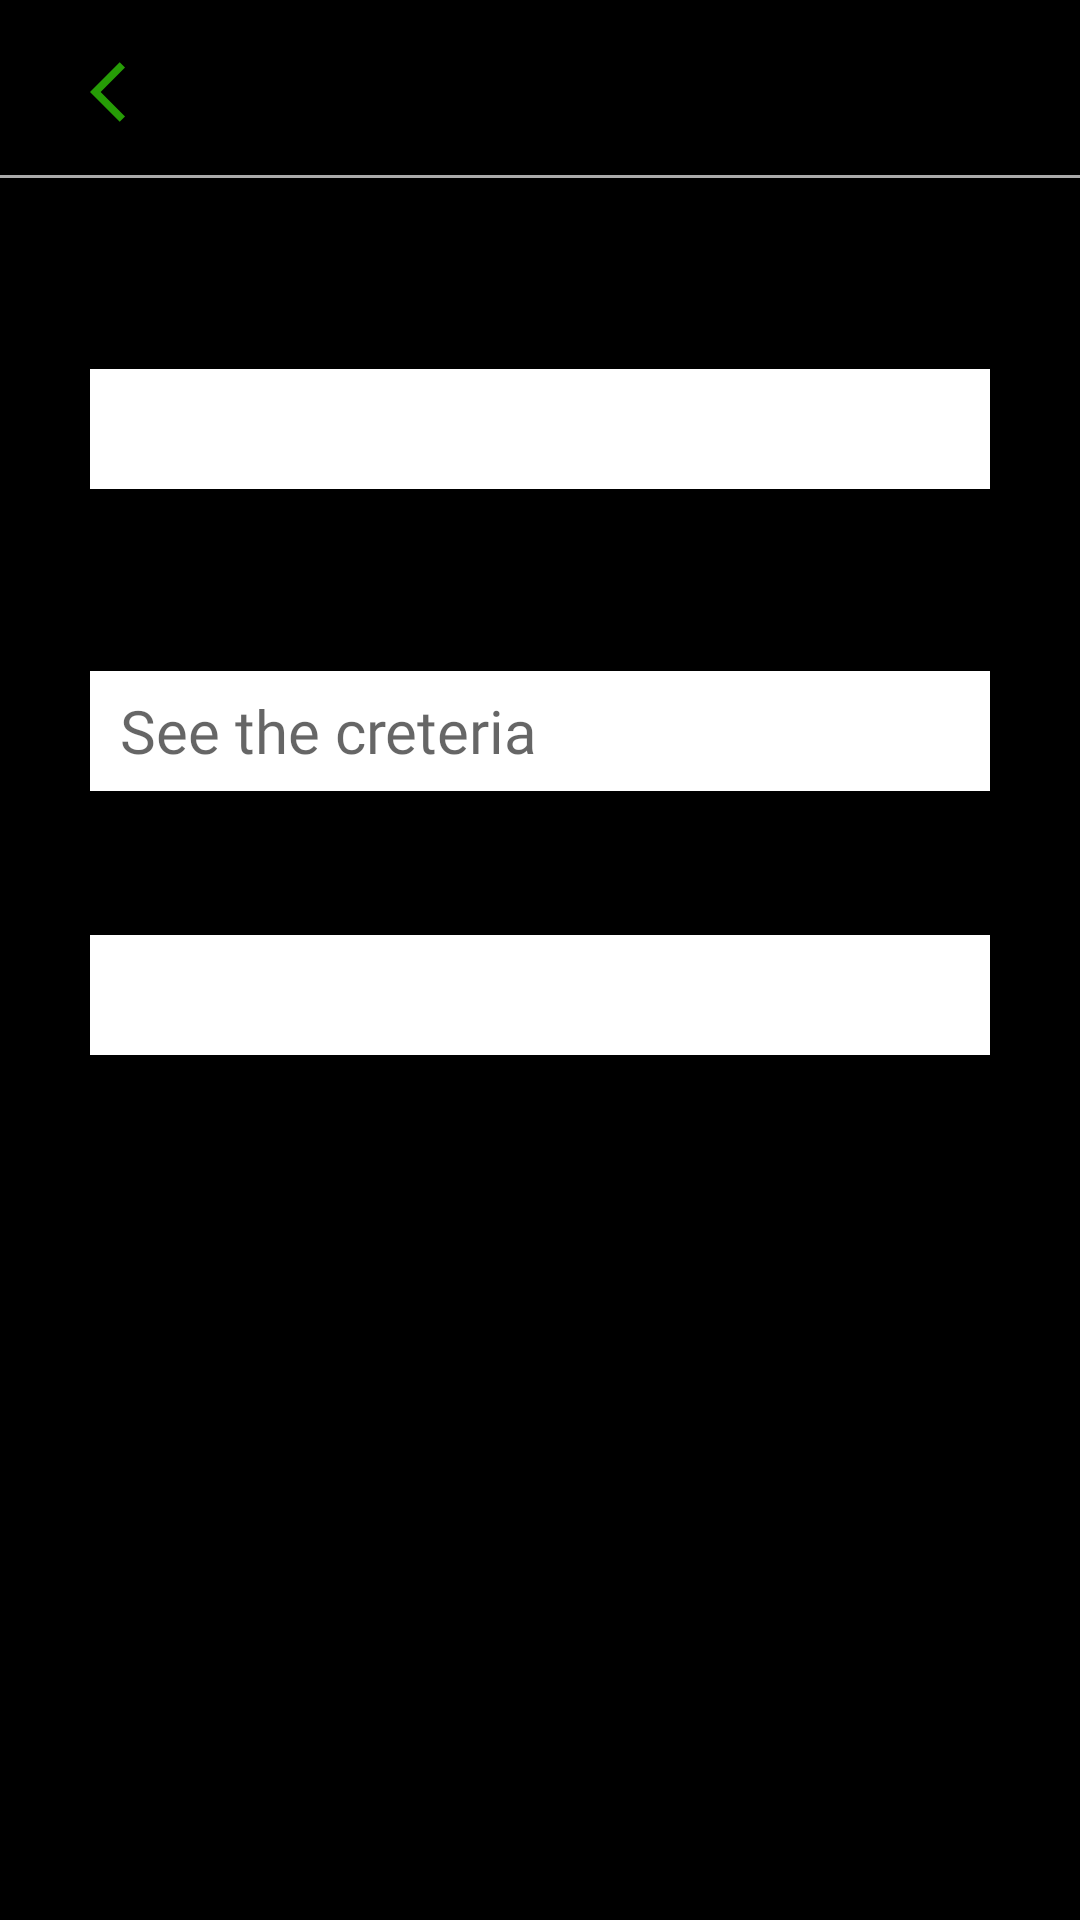

The Android layout XML behind this screen, and the referenced resources:
<!-- AndroidManifest.xml: application theme Theme.Week1_assessment -->
<!-- res/layout/log_in.xml -->
<?xml version="1.0" encoding="utf-8"?>
<androidx.constraintlayout.widget.ConstraintLayout xmlns:android="http://schemas.android.com/apk/res/android"
    xmlns:app="http://schemas.android.com/apk/res-auto"
    xmlns:tools="http://schemas.android.com/tools"
    android:layout_width="match_parent"
    android:layout_height="match_parent"
    android:background="@color/black">

    <ImageView
        android:id="@+id/imageVPrecedent"
        android:layout_width="wrap_content"
        android:layout_height="wrap_content"
        android:layout_marginStart="30dp"
        app:layout_constraintBottom_toBottomOf="@+id/tvCreateAccount"
        android:src="@drawable/ic_baseline_arrow_back_ios_24"
        app:layout_constraintLeft_toLeftOf="parent"
        app:layout_constraintHorizontal_bias=".33"
        app:layout_constraintStart_toStartOf="parent"
        app:layout_constraintRight_toLeftOf="@+id/tvCreateAccount"
        app:layout_constraintTop_toTopOf="@+id/tvCreateAccount"
        app:layout_constraintVertical_bias=".05" />

    <TextView
        android:id="@+id/tvCreateAccount"
        android:layout_width="match_parent"
        android:layout_height="wrap_content"
        android:layout_marginStart="80dp"
        android:layout_marginEnd="30dp"
        android:paddingRight="20dp"

        android:fontFamily="@font/museosans_500"
        android:textColor="@color/white"
        android:textSize="30dp"
        app:layout_constraintBottom_toBottomOf="parent"
        app:layout_constraintEnd_toEndOf="parent"
        app:layout_constraintLeft_toRightOf="@+id/imageVPrecedent"
        app:layout_constraintTop_toTopOf="parent"
        app:layout_constraintVertical_bias=".03"
        tools:text="Create an account" />

    <androidx.constraintlayout.widget.Barrier
        android:id="@+id/barrier2"
        android:layout_width="wrap_content"
        android:layout_height="wrap_content"
        app:barrierDirection="bottom"
        app:constraint_referenced_ids="tvCreateAccount" />
<View
    android:layout_width="match_parent"
    android:layout_height="1dp"
    android:background="@android:color/darker_gray"
    app:layout_constraintTop_toTopOf="@+id/barrier2"
    app:layout_constraintStart_toStartOf="parent"
    app:layout_constraintEnd_toEndOf="parent"/>
    <TextView
        android:id="@+id/txtEmailAd"
        android:layout_width="wrap_content"
        android:layout_height="wrap_content"
        android:fontFamily="@font/museosans_500"
        android:textColor="@color/white"
        android:textSize="25dp"

        app:layout_constraintBottom_toBottomOf="@+id/etEmailAd"
        app:layout_constraintStart_toStartOf="@+id/imageVPrecedent"
        app:layout_constraintTop_toBottomOf="@+id/tvCreateAccount"

        app:layout_constraintVertical_bias=".35"
        tools:text="Email Address" />

    <EditText
        android:id="@+id/etEmailAd"
        android:layout_width="match_parent"
        android:layout_height="40dp"
        android:layout_marginStart="30dp"
        android:layout_marginEnd="30dp"

        android:background="@color/white"
        android:drawablePadding="20dp"
        android:fontFamily="@font/museosans_300"
        android:textSize="20dp"
        android:textColor="@color/black"
        android:textCursorDrawable="@color/black"
        android:paddingLeft="10dp"

        app:layout_constraintBottom_toBottomOf="@+id/tvPassword"
        app:layout_constraintEnd_toEndOf="@+id/tvCreateAccount"
        app:layout_constraintStart_toStartOf="@+id/imageVPrecedent"
        app:layout_constraintTop_toBottomOf="@+id/txtEmailAd"
        app:layout_constraintVertical_bias=".1" />

    <TextView
        android:id="@+id/txtErrorEmail"
        android:layout_width="match_parent"
        android:layout_height="wrap_content"
        android:layout_marginStart="30dp"
        android:layout_marginEnd="30dp"
        android:visibility="gone"
        android:padding="15dp"

        android:background="@drawable/ic_outline_error"
        android:drawableLeft="@drawable/cross"
        android:drawablePadding="20dp"
        android:fontFamily="@font/museosans_300"
        android:textColor="@color/white"
        android:textSize="20dp"

        app:layout_constraintBottom_toBottomOf="@+id/tvPassword"
        app:layout_constraintEnd_toEndOf="@+id/tvCreateAccount"
        app:layout_constraintStart_toStartOf="@+id/imageVPrecedent"

        app:layout_constraintTop_toBottomOf="@id/etEmailAd"
        app:layout_constraintVertical_bias=".2"
        tools:text="error" />

    <TextView
        android:id="@+id/tvPassword"
        android:layout_width="wrap_content"
        android:layout_height="wrap_content"

        android:fontFamily="@font/museosans_500"
        android:textColor="@color/white"
        android:textSize="25dp"

        app:layout_constraintBottom_toBottomOf="@+id/etPassword"
        app:layout_constraintStart_toStartOf="@+id/imageVPrecedent"
        app:layout_constraintTop_toBottomOf="@+id/txtErrorEmail"
        app:layout_constraintVertical_bias=".2"
        tools:text="Create password" />

    <EditText
        android:id="@+id/etPassword"
        android:layout_width="match_parent"
        android:layout_height="40dp"
        android:layout_marginStart="30dp"
        android:layout_marginEnd="30dp"
        android:hint="@string/pwd_hint"
        android:inputType="textPassword"
        android:background="@color/white"
        android:drawablePadding="20dp"
        android:fontFamily="@font/museosans_300"
        android:textSize="20dp"
        android:textColor="@color/black"
        android:textCursorDrawable="@color/black"
        android:paddingLeft="10dp"

        app:layout_constraintBottom_toBottomOf="@+id/txtRepeatPassword"
        app:layout_constraintEnd_toEndOf="@+id/tvCreateAccount"
        app:layout_constraintStart_toStartOf="@+id/imageVPrecedent"

        app:layout_constraintTop_toBottomOf="@+id/tvPassword"
        app:layout_constraintVertical_bias=".1" />

    <TextView
        android:id="@+id/txtRepeatPassword"
        android:layout_width="wrap_content"
        android:layout_height="wrap_content"

        android:fontFamily="@font/museosans_500"
        android:textColor="@color/white"
        android:textSize="25dp"

        app:layout_constraintBottom_toBottomOf="@+id/etRepeatPassword"
        app:layout_constraintStart_toStartOf="@+id/imageVPrecedent"
        app:layout_constraintTop_toBottomOf="@+id/etPassword"

        app:layout_constraintVertical_bias=".15"
        tools:text="Repeat Password" />

    <EditText
        android:id="@+id/etRepeatPassword"
        android:layout_width="match_parent"
        android:layout_height="40dp"
        android:layout_marginStart="30dp"
        android:layout_marginEnd="30dp"


        android:inputType="textPassword"
        android:background="@color/white"
        android:drawablePadding="20dp"
        android:fontFamily="@font/museosans_300"
        android:textSize="20dp"
        android:textColor="@color/black"
        android:textCursorDrawable="@color/black"
        android:paddingLeft="10dp"

        app:layout_constraintBottom_toBottomOf="@+id/txtInfoPassword"
        app:layout_constraintEnd_toEndOf="@+id/tvCreateAccount"
        app:layout_constraintStart_toStartOf="@+id/imageVPrecedent"
        app:layout_constraintTop_toBottomOf="@+id/txtRepeatPassword"
        app:layout_constraintVertical_bias=".1" />

    <TextView
        android:id="@+id/txtErrorPassword"
        android:layout_width="match_parent"
        android:layout_height="wrap_content"
        android:layout_marginStart="30dp"
        android:layout_marginEnd="30dp"
        android:visibility="gone"
        android:padding="15dp"

        android:background="@drawable/ic_outline_error"
        android:drawableLeft="@drawable/cross"
        android:drawablePadding="20dp"
        android:fontFamily="@font/museosans_300"
        android:textColor="@color/white"
        android:textSize="20dp"

        app:layout_constraintBottom_toBottomOf="@+id/txtInfoPassword"
        app:layout_constraintEnd_toEndOf="@+id/tvCreateAccount"
        app:layout_constraintStart_toStartOf="@+id/imageVPrecedent"

        app:layout_constraintTop_toBottomOf="@id/etRepeatPassword"
        app:layout_constraintVertical_bias=".2"
        tools:text="error" />

    <TextView
        android:id="@+id/txtInfoPassword"
        android:layout_width="match_parent"
        android:layout_height="wrap_content"

        android:layout_marginStart="30dp"
        android:layout_marginEnd="30dp"
        android:fontFamily="@font/museosans_300"
        android:textColor="@color/white"

        android:textSize="15dp"
        app:layout_constraintBottom_toBottomOf="@+id/btnNext"
        app:layout_constraintEnd_toEndOf="@+id/tvCreateAccount"
        app:layout_constraintStart_toStartOf="@+id/imageVPrecedent"

        app:layout_constraintTop_toBottomOf="@id/txtErrorPassword"
        app:layout_constraintVertical_bias=".1"
        tools:text="info" />

    <Button
        android:id="@+id/btnNext"

        android:layout_width="match_parent"
        android:layout_height="50dp"

        android:layout_marginStart="30dp"
        android:layout_marginEnd="30dp"
        android:background="@drawable/gradient_button_background"
        android:backgroundTint="@null"
        android:fontFamily="@font/museosans_300"
        android:textColor="@color/black"
        android:textSize="30dp"
        app:layout_constraintBottom_toBottomOf="parent"

        app:layout_constraintEnd_toEndOf="@+id/tvCreateAccount"
        app:layout_constraintStart_toStartOf="@id/tvCreateAccount"
        app:layout_constraintTop_toBottomOf="@+id/txtInfoPassword"
        app:layout_constraintVertical_bias=".9"
        tools:text="Next" />

</androidx.constraintlayout.widget.ConstraintLayout>
<!-- resources referenced by this layout -->
<resources>
  <color name="black">#FF000000</color>
  <color name="white">#FFFFFFFF</color>
  <!-- drawable ic_baseline_arrow_back_ios_24 (drawable) -->
  <vector android:autoMirrored="true" android:height="24dp"
      android:tint="#269C06" android:viewportHeight="24"
      android:viewportWidth="24" android:width="24dp"
  
      xmlns:android="http://schemas.android.com/apk/res/android">
      <path android:fillColor="@android:color/white"
          android:pathData="M11.67,3.87L9.9,2.1 0,12l9.9,9.9 1.77,-1.77L3.54,12z"/>
  
  </vector>
  <!-- drawable ic_outline_error (drawable) -->
  <?xml version="1.0" encoding="utf-8"?>
  <shape xmlns:android="http://schemas.android.com/apk/res/android"
      android:shape="rectangle" >
  
      <stroke android:width="2dp" android:color="#FF0000"/>
  </shape>
  <string name="pwd_hint">See the creteria</string>
  <style name="Theme.Week1_assessment" parent="Theme.MaterialComponents.DayNight.DarkActionBar">
          
          <item name="colorPrimary">@color/green</item>
          <item name="colorPrimaryVariant">@color/green</item>
          <item name="colorOnPrimary">@color/white</item>
          
          <item name="colorSecondary">@color/teal_200</item>
          <item name="colorSecondaryVariant">@color/teal_700</item>
          <item name="colorOnSecondary">@color/black</item>
          
          <item name="android:statusBarColor">?attr/colorPrimaryVariant</item>
          
      </style>
  <color name="green">#77B800</color>
  <color name="teal_200">#FF03DAC5</color>
  <color name="teal_700">#FF018786</color>
</resources>
